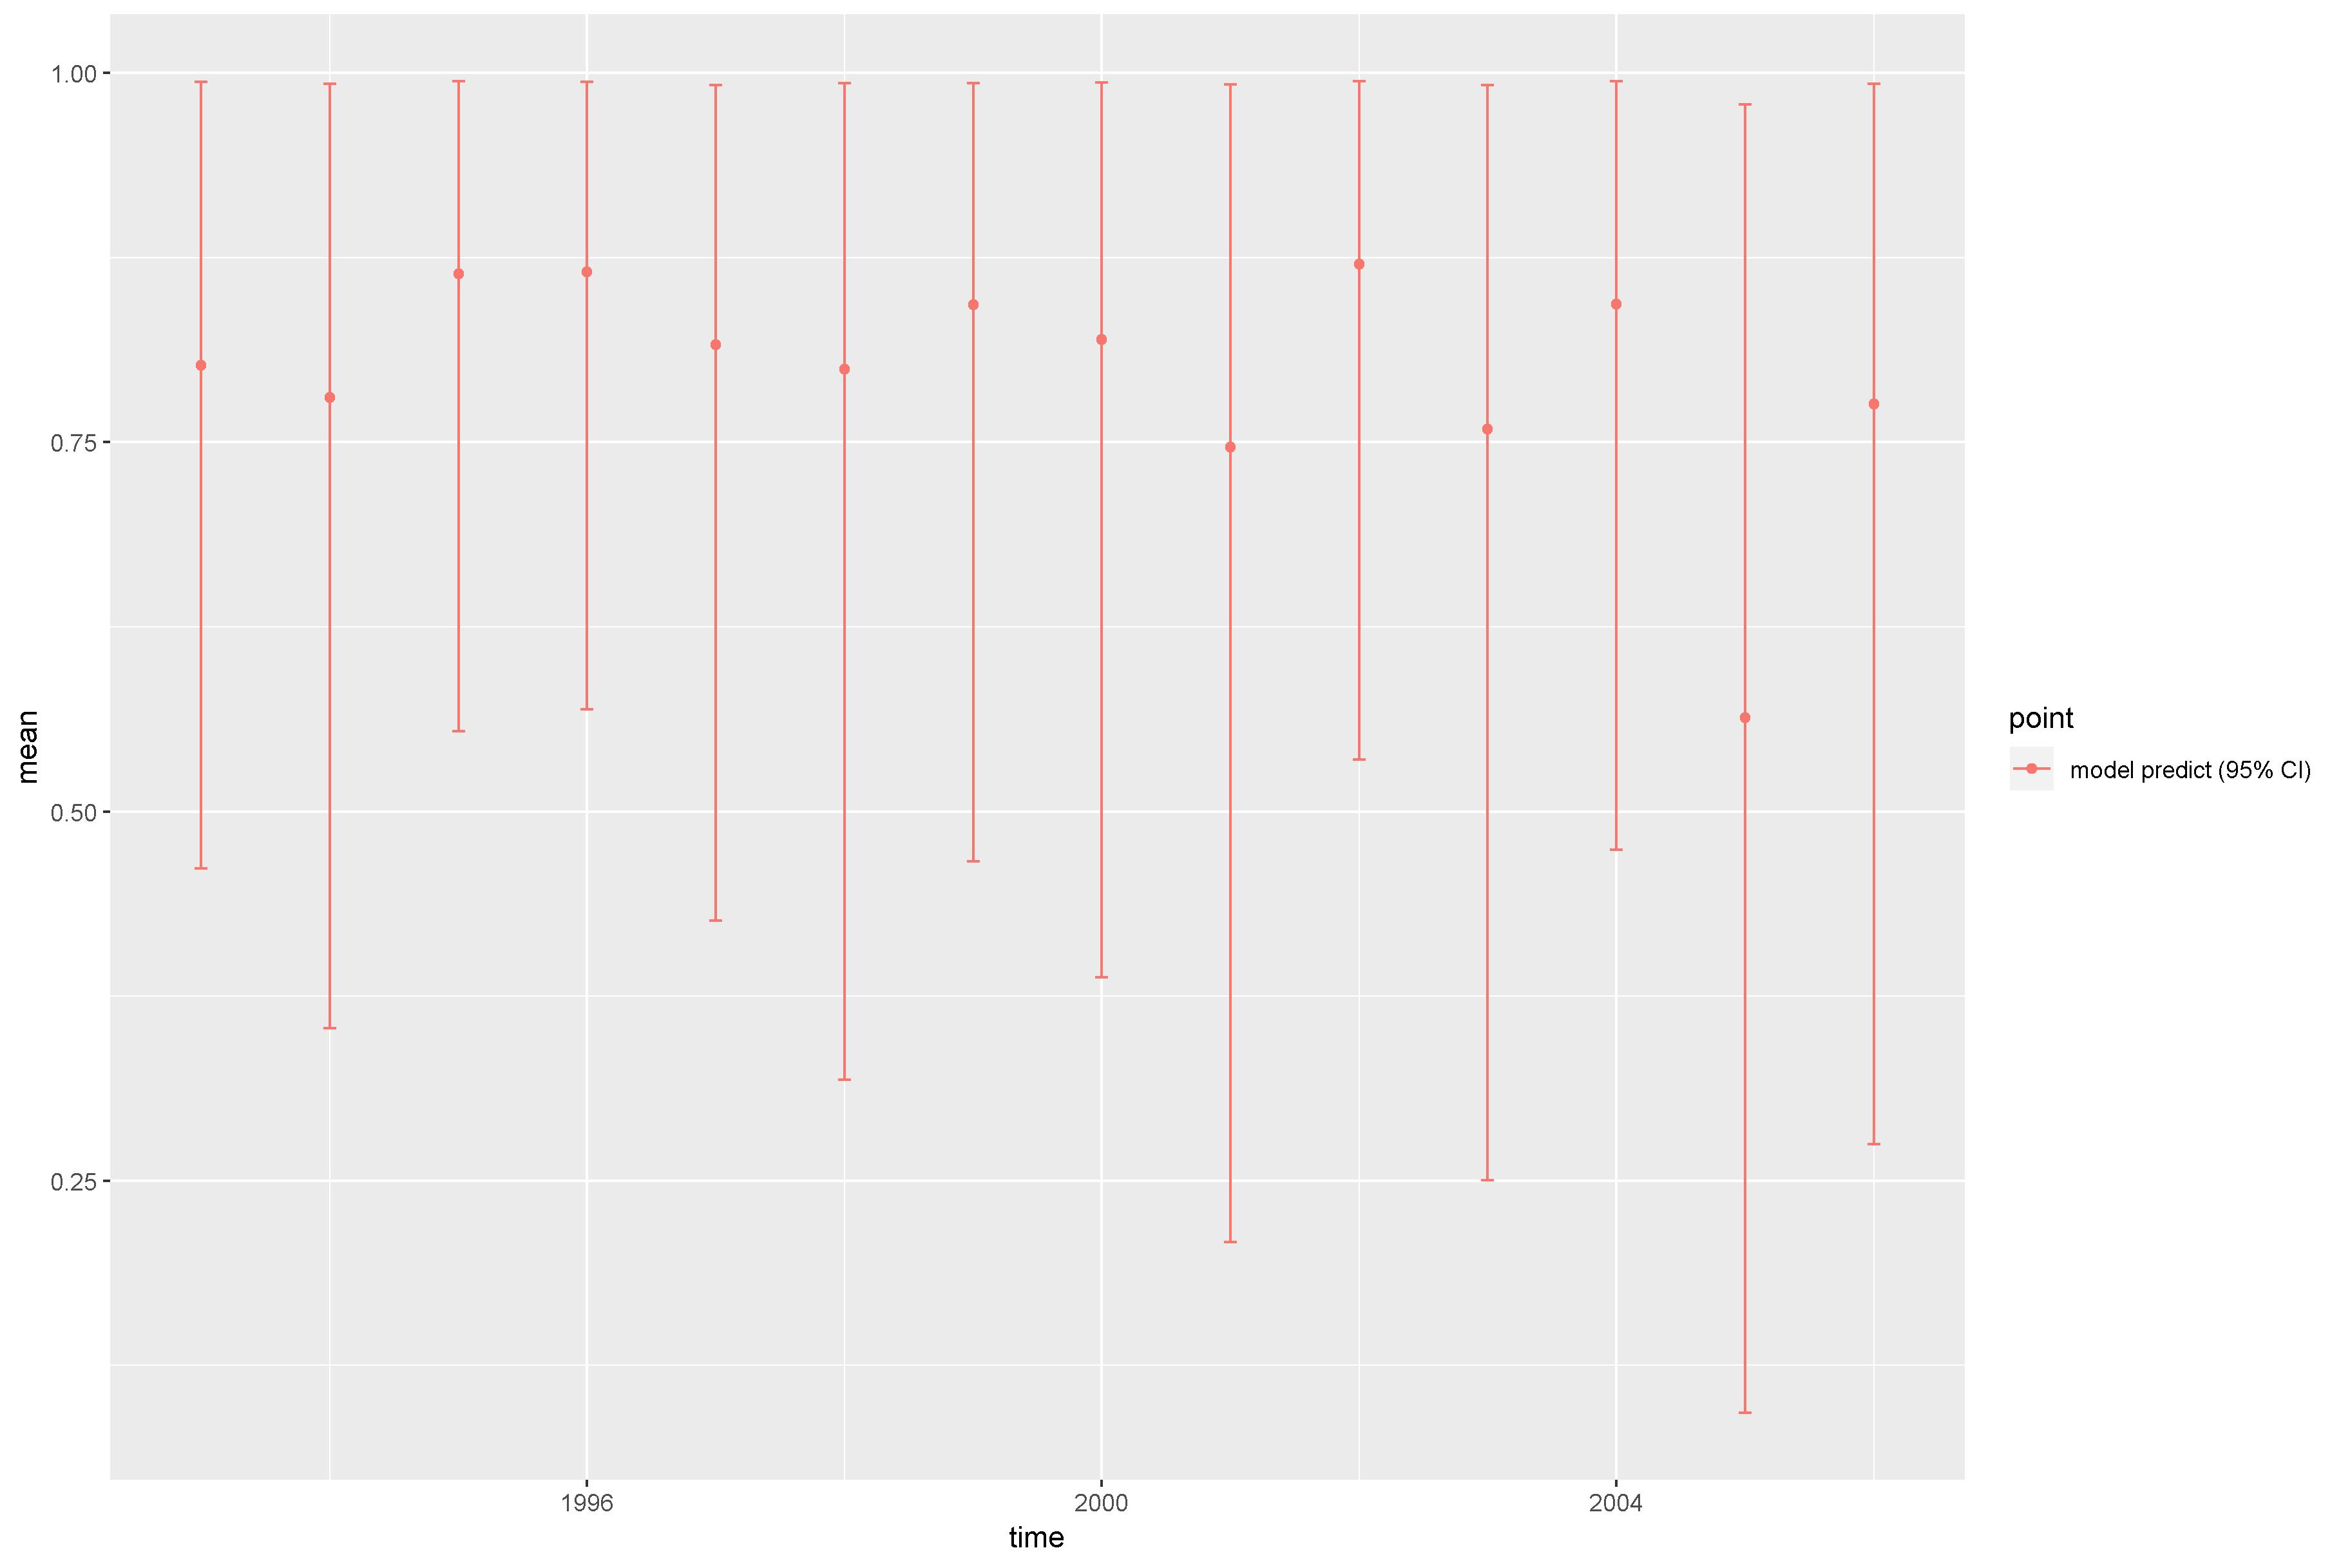

Data behind this chart, as committed beside it:
, point, mean, low, high, time
1, model predict (95% CI), 0.802, 0.4614, 0.9938, 1993
2, model predict (95% CI), 0.7801, 0.3535, 0.9926, 1994
3, model predict (95% CI), 0.8639, 0.5544, 0.9944, 1995
4, model predict (95% CI), 0.8654, 0.5692, 0.9939, 1996
5, model predict (95% CI), 0.8161, 0.426, 0.9917, 1997
6, model predict (95% CI), 0.7994, 0.3186, 0.9929, 1998
7, model predict (95% CI), 0.8432, 0.4662, 0.993, 1999
8, model predict (95% CI), 0.8194, 0.3875, 0.9935, 2000
9, model predict (95% CI), 0.7468, 0.2085, 0.9921, 2001
10, model predict (95% CI), 0.8704, 0.535, 0.9943, 2002
11, model predict (95% CI), 0.7588, 0.2504, 0.9916, 2003
12, model predict (95% CI), 0.8436, 0.4741, 0.9942, 2004
13, model predict (95% CI), 0.5634, 0.0928, 0.9784, 2005
14, model predict (95% CI), 0.7758, 0.2748, 0.9927, 2006
